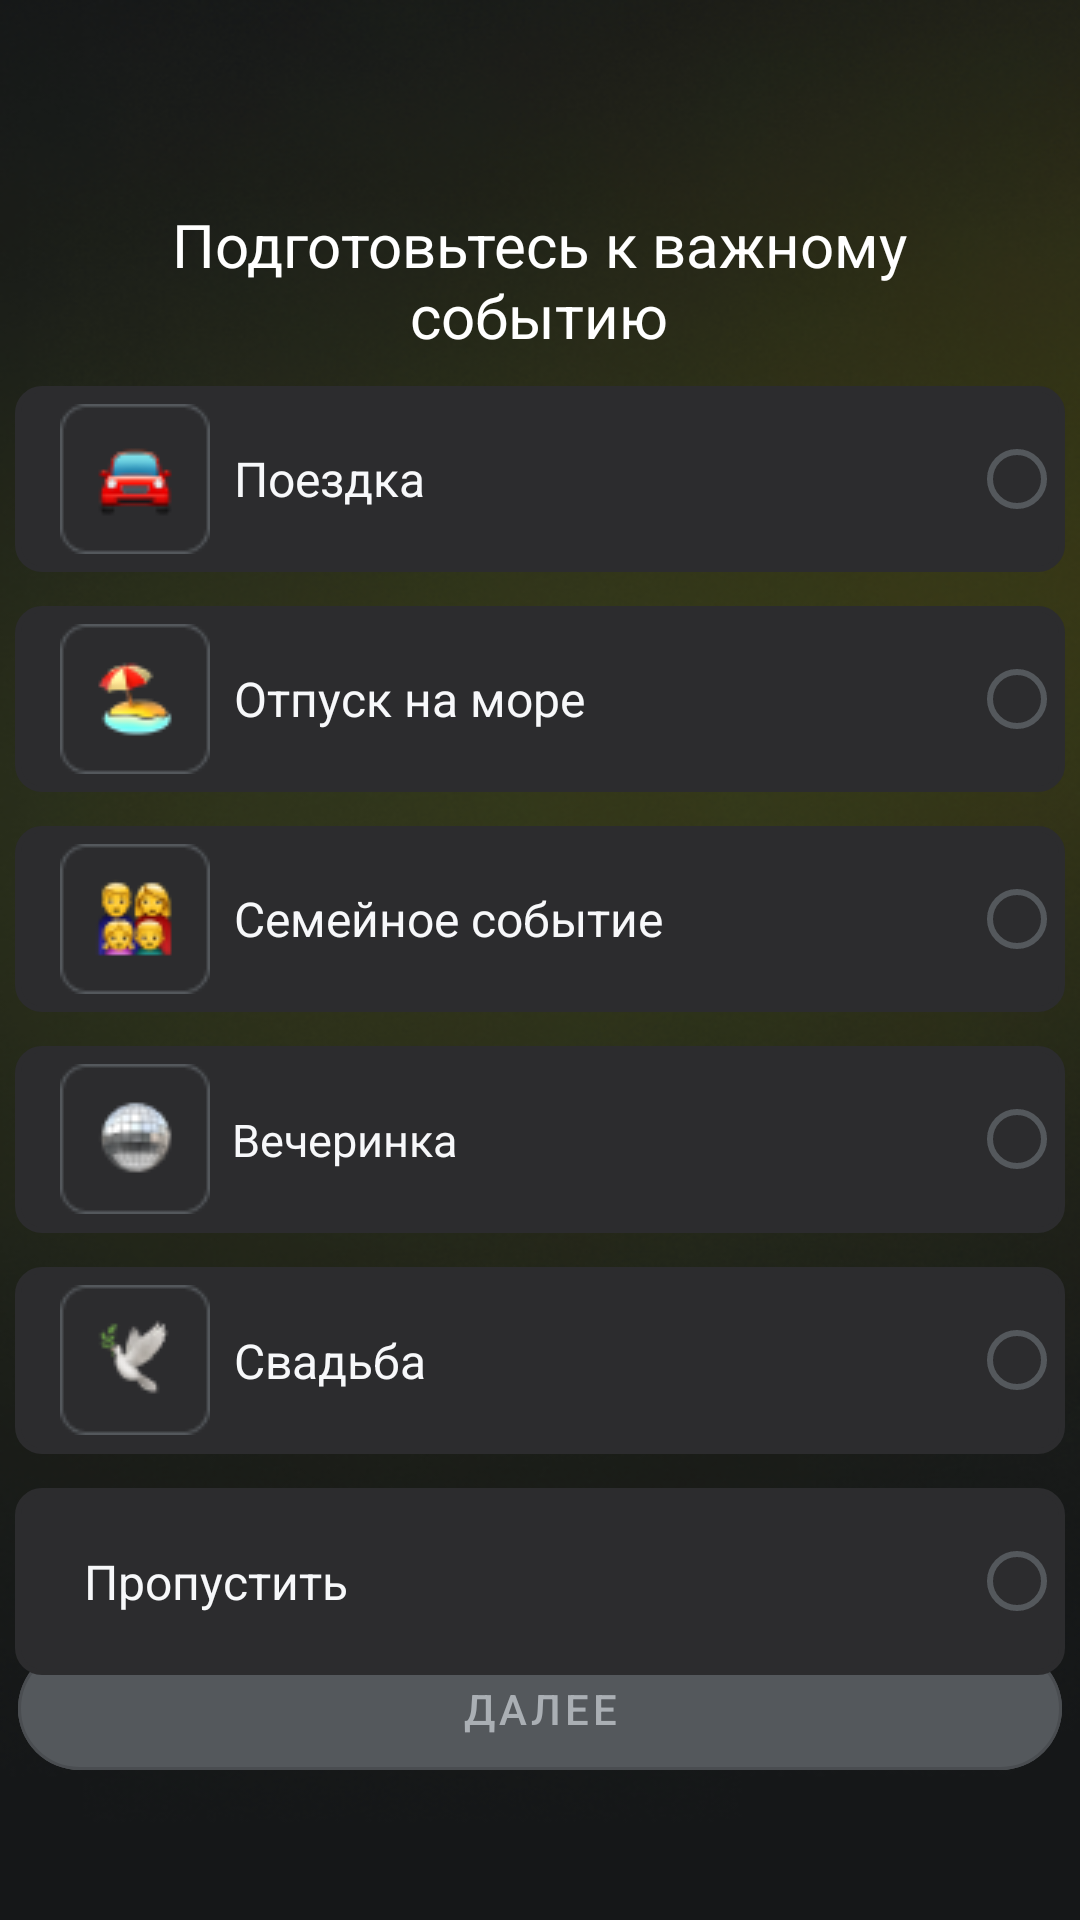

Write the Android layout XML for this screen, with the resource values it uses.
<!-- AndroidManifest.xml: application theme Theme.MyChoiceAI -->
<!-- res/layout/fragment_main_event.xml -->
<?xml version="1.0" encoding="utf-8"?>
<androidx.constraintlayout.widget.ConstraintLayout xmlns:android="http://schemas.android.com/apk/res/android"
    xmlns:app="http://schemas.android.com/apk/res-auto"
    xmlns:tools="http://schemas.android.com/tools"
    android:background="@drawable/background"
    android:layout_width="match_parent"
    android:layout_height="match_parent"
    tools:context=".FragmentMainEvent">

    <com.google.android.material.button.MaterialButton
        android:id="@+id/then18"
        style="@style/Widget.MaterialComponents.Button.OutlinedButton"
        android:layout_width="348dp"
        android:layout_height="53dp"
        android:layout_marginTop="16dp"
        android:layout_marginBottom="44dp"
        android:backgroundTint="#54585C"
        android:text="Далее"
        android:textColor="#AAAFB4"
        app:cornerRadius="35dp"
        app:layout_constraintBottom_toBottomOf="parent"
        app:layout_constraintEnd_toEndOf="parent"
        app:layout_constraintHorizontal_bias="0.492"
        app:layout_constraintStart_toStartOf="parent"
        app:layout_constraintTop_toBottomOf="@+id/radioGroup"
        app:layout_constraintVertical_bias="0.242" />

    <ImageView
        android:id="@+id/imageView18"
        android:layout_width="wrap_content"
        android:layout_height="wrap_content"
        android:layout_marginTop="40dp"
        android:src="@drawable/bar13"
        app:layout_constraintEnd_toEndOf="parent"
        app:layout_constraintHorizontal_bias="0.497"
        app:layout_constraintStart_toStartOf="parent"
        app:layout_constraintTop_toTopOf="parent" />

    <TextView
        android:id="@+id/textView26"
        android:layout_width="286dp"
        android:layout_height="59dp"
        android:layout_marginTop="28dp"
        android:text="Подготовьтесь к важному событию"
        android:textAlignment="center"
        android:textColor="#FFFFFF"
        android:textSize="20sp"
        app:layout_constraintEnd_toEndOf="parent"
        app:layout_constraintHorizontal_bias="0.496"
        app:layout_constraintStart_toStartOf="parent"
        app:layout_constraintTop_toBottomOf="@+id/imageView18" />

    <RadioGroup
        android:id="@+id/radioGroup2"
        android:layout_width="350dp"
        android:layout_height="430dp"
        android:layout_marginStart="50dp"

        android:layout_marginTop="-150dp"
        android:layout_marginEnd="50dp"
        android:orientation="vertical"
        app:layout_constraintBottom_toBottomOf="parent"
        app:layout_constraintEnd_toEndOf="parent"
        app:layout_constraintStart_toStartOf="parent"
        app:layout_constraintTop_toBottomOf="@+id/textView26"
        app:layout_constraintVertical_bias="0.65">


        <RadioButton
            android:id="@+id/trip"

            android:layout_width="350dp"
            android:layout_height="5dp"
            android:layout_weight="1"
            android:background="@drawable/rectangle2"
            android:drawableLeft="@drawable/trip"
            android:layoutDirection="rtl"
            android:paddingLeft="15dp"
            android:paddingRight="60dp"
            android:text="  Поездка"
            android:textAlignment="textStart"
            android:textColor="#F7F8FA"
            android:textSize="16sp"
            android:theme="@style/MyRadioButton"></RadioButton>

        <Space
            android:layout_width="wrap_content"
            android:layout_height="wrap_content"
            android:layout_weight="0.2" />

        <RadioButton
            android:id="@+id/holiday_sea"
            android:layout_width="350dp"
            android:layout_height="5dp"
            android:layout_weight="1"
            android:background="@drawable/rectangle2"
            android:drawableLeft="@drawable/holidayonsea"
            android:layoutDirection="rtl"
            android:paddingLeft="15dp"
            android:paddingRight="60dp"
            android:text="  Отпуск на море"
            android:textAlignment="textStart"
            android:textColor="#F7F8FA"
            android:textSize="16sp"
            android:theme="@style/MyRadioButton"></RadioButton>

        <Space
            android:layout_width="wrap_content"
            android:layout_height="wrap_content"
            android:layout_weight="0.2" />

        <RadioButton
            android:id="@+id/family_event"
            android:layout_width="350dp"
            android:layout_height="5dp"
            android:layout_weight="1"
            android:background="@drawable/rectangle2"
            android:drawableLeft="@drawable/familyevent"
            android:layoutDirection="rtl"
            android:paddingLeft="15dp"
            android:paddingRight="90dp"
            android:text="  Семейное событие"
            android:textAlignment="textStart"
            android:textColor="#F7F8FA"
            android:textSize="16sp"
            android:theme="@style/MyRadioButton"></RadioButton>

        <Space
            android:layout_width="wrap_content"
            android:layout_height="wrap_content"
            android:layout_weight="0.2" />

        <RadioButton
            android:id="@+id/party"
            android:layout_width="350dp"
            android:layout_height="5dp"
            android:layout_weight="1"
            android:background="@drawable/rectangle2"
            android:drawableLeft="@drawable/party"
            android:layoutDirection="rtl"
            android:paddingLeft="15dp"
            android:paddingRight="110dp"
            android:text="  Вечеринка"
            android:textAlignment="textStart"
            android:textColor="#F7F8FA"
            android:textSize="15sp"
            android:theme="@style/MyRadioButton"></RadioButton>

        <Space
            android:layout_width="match_parent"
            android:layout_height="wrap_content"
            android:layout_weight="0.2" />

        <RadioButton
            android:id="@+id/wedding"
            android:layout_width="350dp"
            android:layout_height="5dp"
            android:layout_weight="1"
            android:background="@drawable/rectangle2"
            android:drawableLeft="@drawable/wedding"
            android:layoutDirection="rtl"
            android:paddingLeft="15dp"
            android:paddingRight="110dp"
            android:text="  Свадьба"
            android:textAlignment="textStart"
            android:textColor="#F7F8FA"
            android:textSize="16sp"
            android:theme="@style/MyRadioButton"></RadioButton>

        <Space
            android:layout_width="match_parent"
            android:layout_height="wrap_content"
            android:layout_weight="0.2" />

        <RadioButton
            android:id="@+id/skip_event"
            android:layout_width="350dp"
            android:layout_height="5dp"
            android:layout_weight="1"
            android:background="@drawable/rectangle2"
            android:drawableLeft="@drawable/notimportant"
            android:layoutDirection="rtl"
            android:paddingLeft="15dp"
            android:paddingRight="110dp"
            android:text="  Пропустить"
            android:textAlignment="textStart"
            android:textColor="#F7F8FA"
            android:textSize="16sp"
            android:theme="@style/MyRadioButton"></RadioButton>
    </RadioGroup>
</androidx.constraintlayout.widget.ConstraintLayout>
<!-- resources referenced by this layout -->
<resources>
  <!-- drawable background: png bitmap (drawable, 221637 bytes) -->
  <!-- drawable familyevent: png bitmap (drawable, 2622 bytes) -->
  <!-- drawable holidayonsea: png bitmap (drawable, 2040 bytes) -->
  <!-- drawable party: png bitmap (drawable, 2199 bytes) -->
  <!-- drawable rectangle2 (drawable) -->
  <?xml version="1.0" encoding="UTF-8"?>
  <shape xmlns:android="http://schemas.android.com/apk/res/android" android:id="@+id/listview_background_shape">
      <stroke android:width="2dp" android:color="#2C2C2E" />
  
      <corners android:radius="8dp" />
      <solid android:color="#2C2C2E" />
  </shape>
  <!-- drawable trip: png bitmap (drawable, 1988 bytes) -->
  <!-- drawable wedding: png bitmap (drawable, 1865 bytes) -->
  <style name="MyRadioButton" parent="Theme.AppCompat.Light">
          <item name="colorControlNormal">#54585C </item>
          <item name="colorControlActivated">#DEFA2C</item>
      </style>
  <style name="Theme.MyChoiceAI" parent="Theme.MaterialComponents.DayNight.DarkActionBar">
          
          <item name="colorPrimary">@color/purple_500</item>
          <item name="colorPrimaryVariant">@color/purple_700</item>
          <item name="colorOnPrimary">@color/white</item>
          
          <item name="colorSecondary">@color/teal_200</item>
          <item name="colorSecondaryVariant">@color/teal_700</item>
          <item name="colorOnSecondary">@color/black</item>
          
          <item name="android:statusBarColor">?attr/colorPrimaryVariant</item>
          
      </style>
  <color name="purple_500">#FF6200EE</color>
  <color name="purple_700">#FF3700B3</color>
  <color name="white">#FFFFFFFF</color>
  <color name="teal_200">#FF03DAC5</color>
  <color name="teal_700">#FF018786</color>
  <color name="black">#FF000000</color>
</resources>
